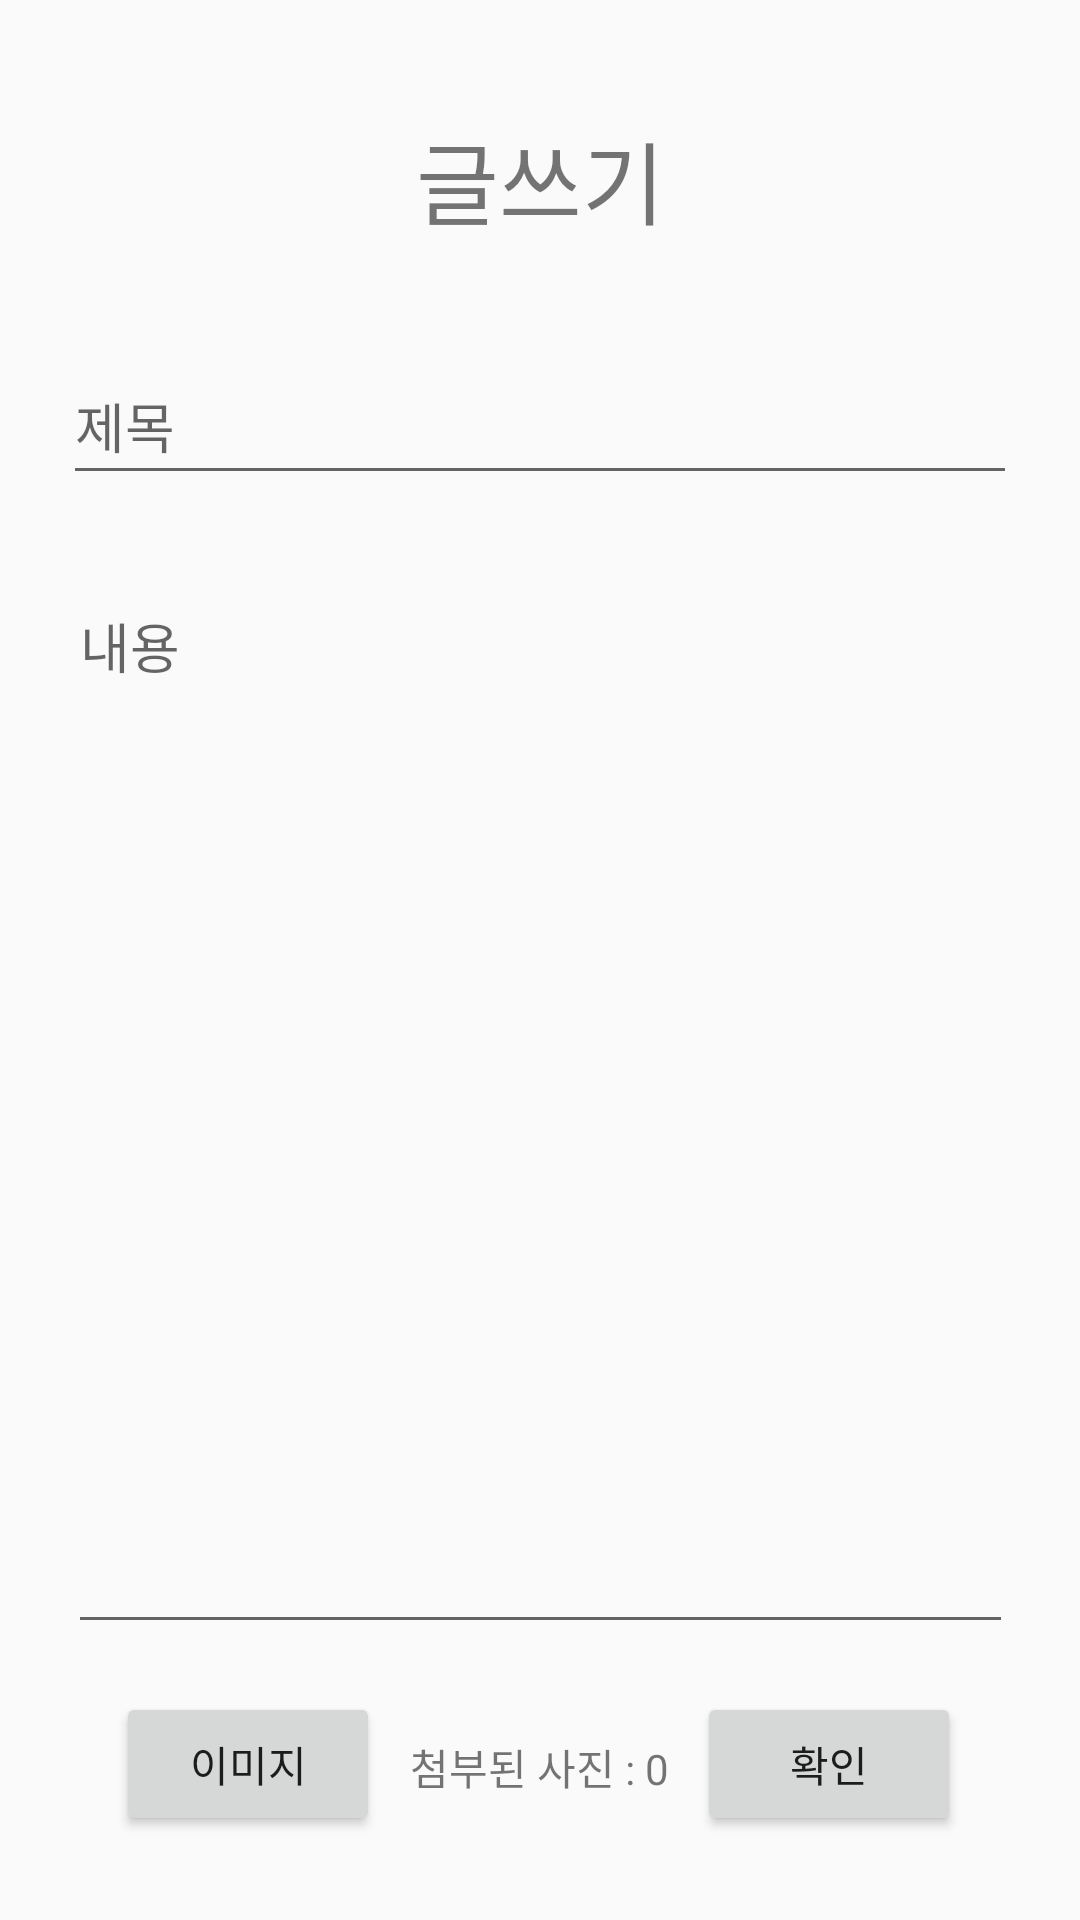

This screen was rendered from an Android layout file. Write that file and the resources it references.
<!-- AndroidManifest.xml: application theme Theme.Rrss -->
<!-- res/layout/activity_sharetips6.xml -->
<?xml version="1.0" encoding="utf-8"?>
<androidx.constraintlayout.widget.ConstraintLayout xmlns:android="http://schemas.android.com/apk/res/android"
    xmlns:app="http://schemas.android.com/apk/res-auto"
    xmlns:tools="http://schemas.android.com/tools"
    android:layout_width="match_parent"
    android:layout_height="match_parent"
    tools:context=".SharetipsActivity6">

    <Button
        android:id="@+id/buttonTe1"
        android:layout_width="wrap_content"
        android:layout_height="wrap_content"
        android:layout_marginTop="564dp"
        android:text="확인"
        app:layout_constraintEnd_toEndOf="parent"
        app:layout_constraintHorizontal_bias="0.854"
        app:layout_constraintStart_toStartOf="parent"
        app:layout_constraintTop_toTopOf="parent" />

    <Button
        android:id="@+id/buttonTe2"
        android:layout_width="wrap_content"
        android:layout_height="wrap_content"
        android:layout_marginTop="564dp"
        android:text="이미지"
        app:layout_constraintEnd_toEndOf="parent"
        app:layout_constraintHorizontal_bias="0.142"
        app:layout_constraintStart_toStartOf="parent"
        app:layout_constraintTop_toTopOf="parent" />

    <EditText
        android:id="@+id/editTextTe1"
        android:layout_width="318dp"
        android:layout_height="49dp"
        android:layout_marginTop="116dp"
        android:ems="10"
        android:hint="제목"
        android:inputType="textPersonName"
        app:layout_constraintEnd_toEndOf="parent"
        app:layout_constraintHorizontal_bias="0.497"
        app:layout_constraintStart_toStartOf="parent"
        app:layout_constraintTop_toTopOf="parent" />

    <EditText
        android:id="@+id/editTextTe2"
        android:layout_width="315dp"
        android:layout_height="356dp"
        android:layout_marginTop="192dp"
        android:ems="10"
        android:gravity="top|left"
        android:hint="내용"
        android:inputType="textPersonName"
        app:layout_constraintEnd_toEndOf="parent"
        app:layout_constraintStart_toStartOf="parent"
        app:layout_constraintTop_toTopOf="parent" />

    <TextView
        android:id="@+id/textViewTe1"
        android:layout_width="195dp"
        android:layout_height="71dp"
        android:layout_marginTop="24dp"
        android:gravity="center"
        android:text="글쓰기"
        android:textSize="30sp"
        app:layout_constraintEnd_toEndOf="parent"
        app:layout_constraintStart_toStartOf="parent"
        app:layout_constraintTop_toTopOf="parent" />

    <TextView
        android:id="@+id/textViewTe2"
        android:layout_width="126dp"
        android:layout_height="42dp"
        android:layout_marginTop="568dp"
        android:gravity="center"
        android:text="첨부된 사진 : 0"
        android:textSize="14dp"
        app:layout_constraintEnd_toEndOf="parent"
        app:layout_constraintHorizontal_bias="0.498"
        app:layout_constraintStart_toStartOf="parent"
        app:layout_constraintTop_toTopOf="parent" />

</androidx.constraintlayout.widget.ConstraintLayout>
<!-- resources referenced by this layout -->
<resources>
  <style name="Theme.Rrss" parent="Theme.AppCompat.Light.NoActionBar">
          
          <item name="colorPrimary">@color/purple_500</item>
          <item name="colorPrimaryVariant">@color/purple_700</item>
          <item name="colorOnPrimary">@color/white</item>
          
          <item name="colorSecondary">@color/teal_200</item>
          <item name="colorSecondaryVariant">@color/teal_700</item>
          <item name="colorOnSecondary">@color/black</item>
          
          <item name="android:statusBarColor" tools:targetApi="l">?attr/colorPrimaryVariant</item>
          
      </style>
  <!-- not gathered from this repository: default colours our renderer supplied (Android Studio template values) -->
  <color name="purple_500">#FF6200EE</color>
  <color name="purple_700">#FF3700B3</color>
  <color name="teal_200">#FF03DAC5</color>
  <color name="teal_700">#FF018786</color>
  <color name="black">#FF000000</color>
  <color name="white">#FFFFFFFF</color>
</resources>
